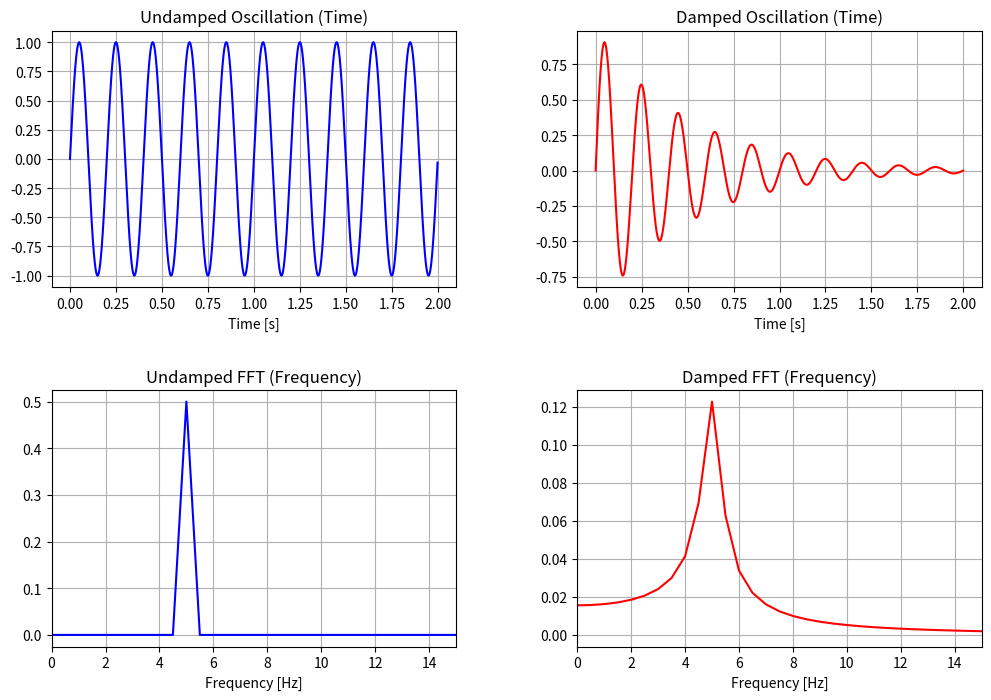

The matplotlib source for this figure:
import numpy as np
import matplotlib.pyplot as plt

# Parameters
fs = 1000                # Sampling frequency (Hz)
t = np.arange(0, 2, 1/fs) # Time vector (2 seconds)
f0 = 5                   # Frequency of oscillation (Hz)
decay_constant = 2       # Damping factor

# 1. Time Domain Signals
# Undamped: A simple sine wave
y_undamped = np.sin(2 * np.pi * f0 * t)

# Damped: Sine wave multiplied by an exponential decay
y_damped = np.exp(-decay_constant * t) * np.sin(2 * np.pi * f0 * t)

# 2. Frequency Domain (FFT)
def get_fft(signal, fs):
    n = len(signal)
    freq = np.fft.rfftfreq(n, d=1/fs)
    magnitude = np.abs(np.fft.rfft(signal)) / n
    return freq, magnitude

freq_un, mag_un = get_fft(y_undamped, fs)
freq_damp, mag_damp = get_fft(y_damped, fs)

# 3. Plotting
fig, axs = plt.subplots(2, 2, figsize=(12, 8))
plt.subplots_adjust(hspace=0.4, wspace=0.3)

# Time Domain Plots
axs[0, 0].plot(t, y_undamped, color='blue')
axs[0, 0].set_title("Undamped Oscillation (Time)")
axs[0, 0].set_xlabel("Time [s]")
axs[0, 0].grid(True)

axs[0, 1].plot(t, y_damped, color='red')
axs[0, 1].set_title("Damped Oscillation (Time)")
axs[0, 1].set_xlabel("Time [s]")
axs[0, 1].grid(True)

# Frequency Domain Plots
axs[1, 0].plot(freq_un, mag_un, color='blue')
axs[1, 0].set_title("Undamped FFT (Frequency)")
axs[1, 0].set_xlim(0, 15) # Zoom in on the spike
axs[1, 0].set_xlabel("Frequency [Hz]")
axs[1, 0].grid(True)

axs[1, 1].plot(freq_damp, mag_damp, color='red')
axs[1, 1].set_title("Damped FFT (Frequency)")
axs[1, 1].set_xlim(0, 15) # Zoom in to see the broadening
axs[1, 1].set_xlabel("Frequency [Hz]")
axs[1, 1].grid(True)

plt.show()

